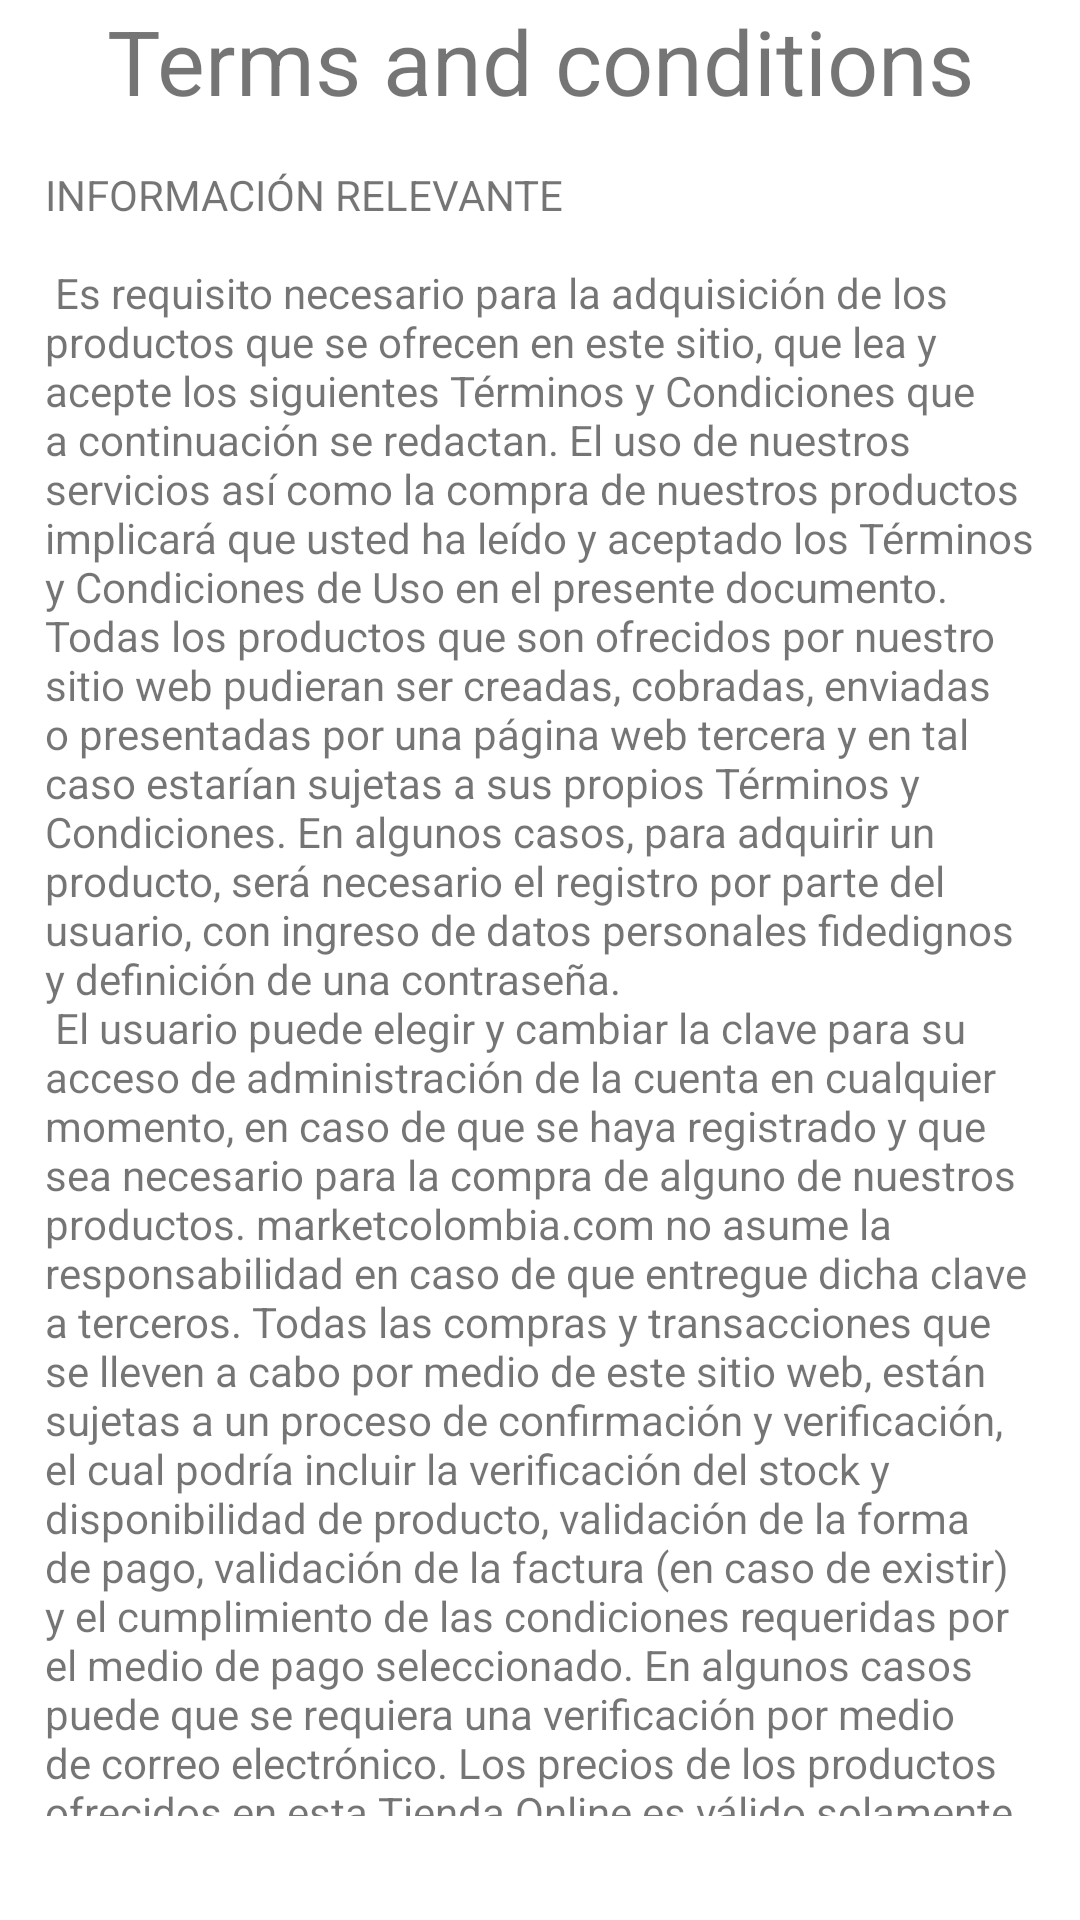

Here is an Android app screen rendered from its layout file. Give the layout XML and the strings, colors and styles it references.
<!-- AndroidManifest.xml: application theme Theme.AppPruebasMisionTIC -->
<!-- res/layout/activity_terms_and_cond.xml -->
<?xml version="1.0" encoding="utf-8"?>
<LinearLayout xmlns:android="http://schemas.android.com/apk/res/android"
    xmlns:app="http://schemas.android.com/apk/res-auto"
    xmlns:tools="http://schemas.android.com/tools"
    android:layout_width="match_parent"
    android:layout_height="match_parent"
    tools:context=".TermsAndCondActivity"
    android:orientation="vertical">

    <TextView
        android:layout_width="match_parent"
        android:layout_height="wrap_content"
        android:text="@string/txt_term_cond"
        android:textSize="30sp"
        android:textAlignment="center"/>

    <TextView
        android:id="@+id/txt_terms"
        android:layout_width="match_parent"
        android:layout_height="550dp"
        android:text="@string/term_and_conditions"
        android:layout_margin="15dp"/>

    <Button
        android:id="@+id/btn_accept"
        android:layout_width="match_parent"
        android:layout_height="wrap_content"
        android:text="Accept"
        android:textSize="25sp"
        android:layout_margin="20dp"/>

</LinearLayout>
<!-- resources referenced by this layout -->
<resources>
  <string name="txt_term_cond">Terms and conditions</string>
  <color name="purple_200">#FFBB86FC</color>
  <color name="purple_700">#FF3700B3</color>
  <color name="white">#FFFFFFFF</color>
  <color name="teal_200">#FF03DAC5</color>
  <color name="teal_700">#FF018786</color>
  <color name="black">#FF000000</color>
</resources>
